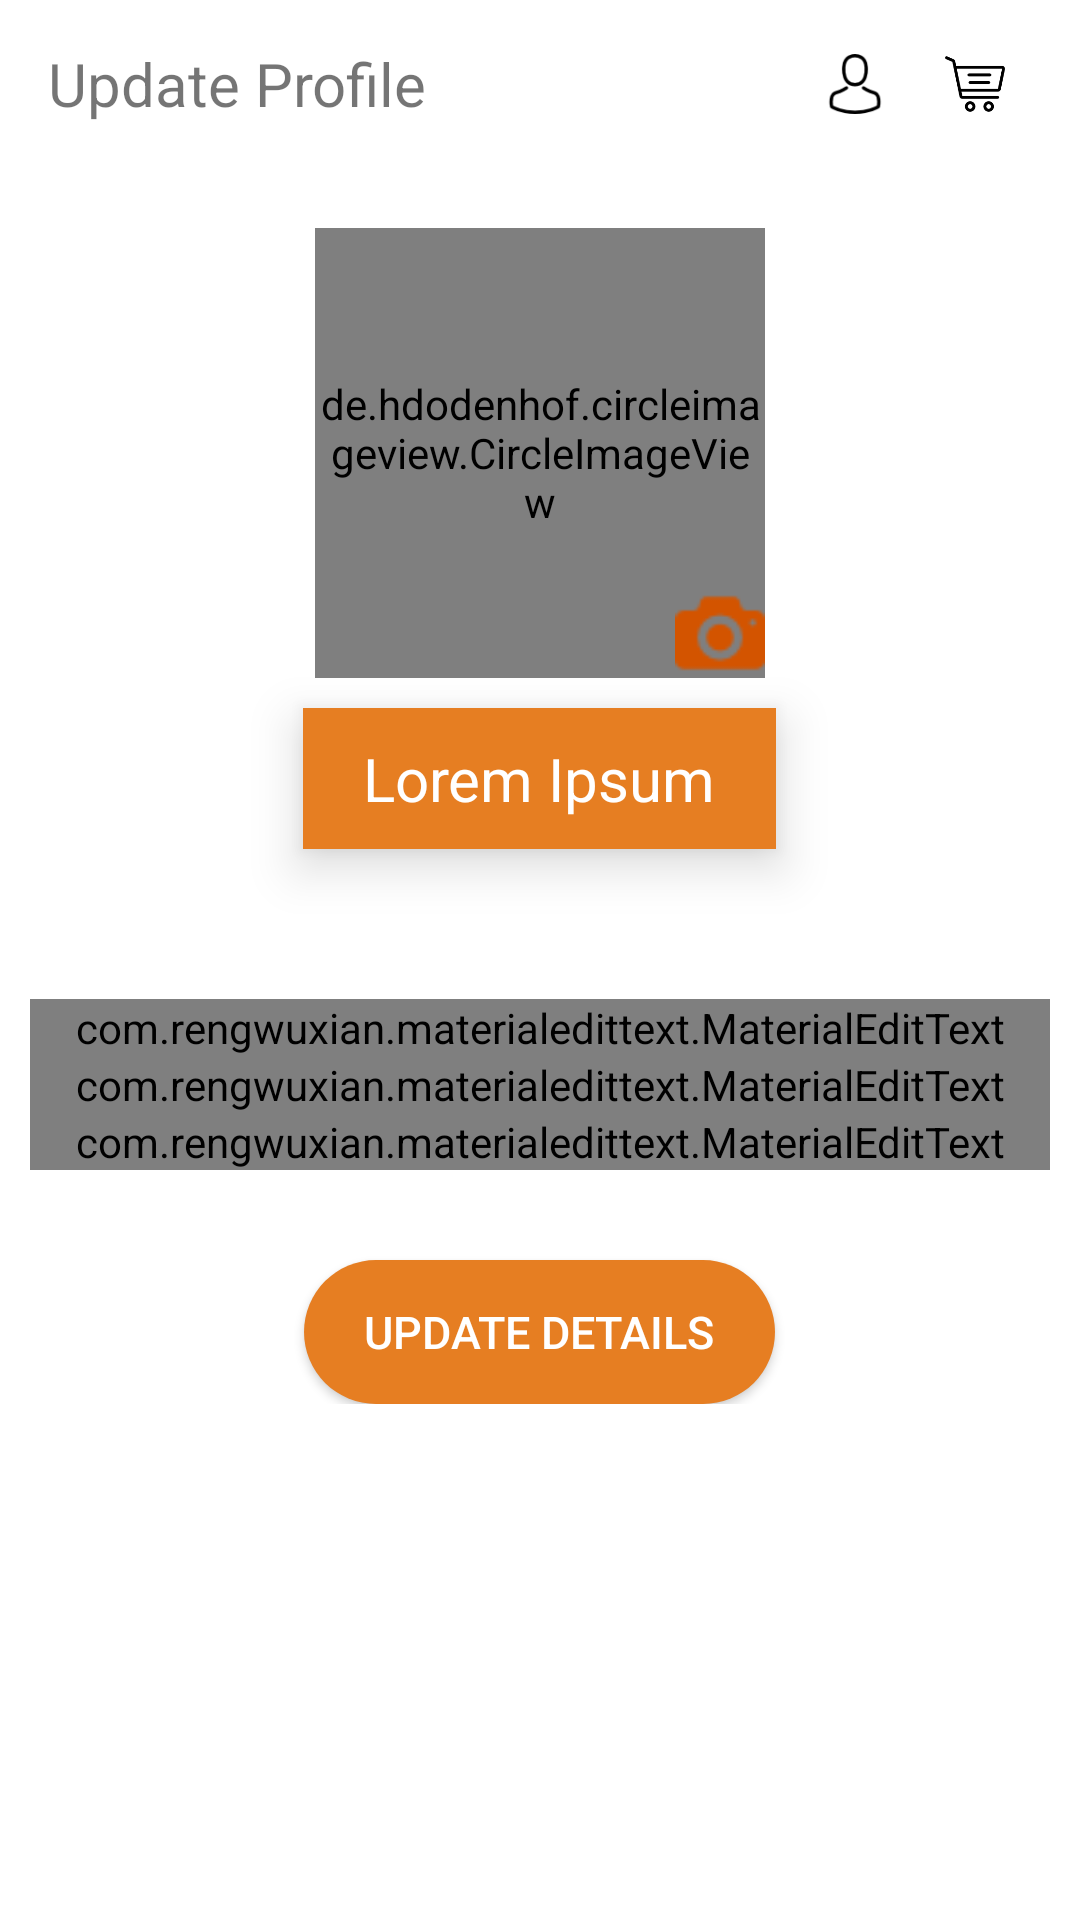

Produce the Android XML layout that renders to this screen, including the resource entries it uses.
<!-- AndroidManifest.xml: activity theme OriginalThemeNoActionBar -->
<!-- res/layout/activity_update_data.xml -->
<?xml version="1.0" encoding="utf-8"?>
<RelativeLayout xmlns:android="http://schemas.android.com/apk/res/android"
    xmlns:app="http://schemas.android.com/apk/res-auto"
    xmlns:tools="http://schemas.android.com/tools"
    android:layout_width="match_parent"
    android:layout_height="match_parent"
    android:background="@color/colorAccent"
    xmlns:fancy="http://schemas.android.com/apk/res-auto"
    >

    <com.google.android.material.appbar.AppBarLayout
        android:id="@+id/toolbarwrap"
        android:layout_width="match_parent"
        android:layout_height="wrap_content">

        <androidx.appcompat.widget.Toolbar
            android:id="@+id/toolbar"
            android:layout_width="match_parent"
            android:layout_height="?attr/actionBarSize"
            app:titleTextColor="@color/colorAccent"
            app:logo="@null"
            android:gravity="left"
            style="@style/CustomTheme"
            android:background="@color/colorAccent">

            <TextView
                android:layout_width="wrap_content"
                android:layout_height="wrap_content"
                android:textSize="20sp"
                android:text="Update Profile"/>


            <LinearLayout
                android:orientation="horizontal"
                android:gravity="right"
                android:layout_width="match_parent"
                android:layout_height="wrap_content">

                <ImageView
                    android:id="@+id/view_profile"
                    android:layout_width="20dp"
                    android:layout_height="20dp"
                    android:src="@drawable/profile"
                    android:layout_marginLeft="5dp"
                    android:layout_marginRight="15dp"
                    android:onClick="viewProfile"/>

                <ImageView
                    android:id="@+id/cart"
                    android:layout_width="20dp"
                    android:layout_height="20dp"
                    android:src="@drawable/cart"
                    android:layout_marginLeft="5dp"
                    android:layout_marginRight="25dp"
                    android:onClick="viewCart"/>

            </LinearLayout>

        </androidx.appcompat.widget.Toolbar>
    </com.google.android.material.appbar.AppBarLayout>

    <ScrollView
        android:layout_below="@id/toolbarwrap"
        android:scrollbars="vertical"
        android:layout_width="match_parent"
        android:layout_height="wrap_content">

        <LinearLayout
            android:layout_marginTop="10dp"
            android:orientation="vertical"
            android:gravity="center_horizontal"
            android:layout_width="match_parent"
            android:layout_height="wrap_content">

            <RelativeLayout
                android:gravity="center"
                android:layout_width="match_parent"
                android:layout_height="170dp"
                android:padding="10dp">

                <de.hdodenhof.circleimageview.CircleImageView
                    android:id="@+id/profilepic"
                    android:layout_width="150dp"
                    android:layout_height="150dp"
                    app:civ_border_color="@color/colorPrimaryDark"
                    app:civ_border_width="1dp"
                    android:src="@drawable/user"/>


                <ImageView
                    android:id="@+id/changeprofilepic"
                    android:layout_width="30dp"
                    android:layout_height="30dp"
                    android:elevation="4dp"
                    android:layout_alignBottom="@+id/profilepic"
                    android:layout_alignRight="@+id/profilepic"
                    android:src="@drawable/uploadpicdark"/>

            </RelativeLayout>


            <TextView
                android:id="@+id/name_button"
                android:layout_width="wrap_content"
                android:layout_height="wrap_content"
                android:paddingBottom="10dp"
                android:paddingLeft="20dp"
                android:paddingRight="20dp"
                android:paddingTop="10dp"
                android:background="@color/colorPrimary"
                android:textColor="@color/colorAccent"
                android:elevation="10dp"
                android:textSize="20dp"
                android:text="Lorem Ipsum" />


            <LinearLayout
                android:layout_marginTop="40dp"
                android:orientation="vertical"
                android:padding="10dp"
                android:layout_width="match_parent"
                android:layout_height="wrap_content">

                <com.rengwuxian.materialedittext.MaterialEditText
                    android:id="@+id/name"
                    android:layout_width="match_parent"
                    android:layout_height="wrap_content"
                    android:hint="Update Your Name"
                    app:met_primaryColor="@color/colorPrimaryDark"
                    app:met_iconLeft="@drawable/profile"
                    app:met_baseColor="@color/colorPrimaryDark"
                    app:met_floatingLabel="highlight"
                    app:met_clearButton="true" />

                <com.rengwuxian.materialedittext.MaterialEditText
                    android:id="@+id/email"
                    android:layout_width="match_parent"
                    android:layout_height="wrap_content"
                    android:hint="Update Your Email"
                    app:met_floatingLabel="highlight"
                    app:met_primaryColor="@color/colorPrimaryDark"
                    app:met_baseColor="@color/colorPrimaryDark"
                    app:met_iconLeft="@drawable/mail"
                    android:enabled="false"
                    app:met_clearButton="true"/>

                <com.rengwuxian.materialedittext.MaterialEditText
                    android:id="@+id/number"
                    android:layout_width="match_parent"
                    android:layout_height="wrap_content"
                    android:hint="Update Mobile Number"
                    app:met_iconLeft="@drawable/smartphone"
                    app:met_floatingLabel="highlight"
                    app:met_primaryColor="@color/colorPrimaryDark"
                    app:met_baseColor="@color/colorPrimaryDark"
                    app:met_clearButton="true"
                    android:inputType="number" />

                <LinearLayout
                    android:layout_marginTop="20dp"
                    android:layout_width="match_parent"
                    android:layout_height="wrap_content"
                    android:gravity="center_horizontal"
                    android:orientation="horizontal">

                    <Button
                        android:layout_width="wrap_content"
                        android:layout_height="wrap_content"
                        android:layout_marginTop="10dp"
                        android:id="@+id/update"
                        android:text="@string/update_details"
                        style="@style/AppTheme.RoundedCornerDarkMaterialButton"
                        android:textSize="15sp" />

                </LinearLayout>
            </LinearLayout>

        </LinearLayout>

    </ScrollView>


</RelativeLayout>
<!-- resources referenced by this layout -->
<resources>
  <color name="colorAccent">#fff</color>
  <color name="colorPrimary">#e67e22</color>
  <color name="colorPrimaryDark">#d35400</color>
  <string name="update_details">Update Details</string>
  <color name="material_drawer_primary">@color/materialize_primary</color>
  <color name="material_drawer_primary_dark">@color/materialize_primary_dark</color>
  <color name="material_drawer_accent">@color/materialize_accent</color>
  <color name="md_grey_600">#757575</color>
  <color name="material_drawer_background">@color/md_white_1000</color>
  <color name="material_drawer_primary_text">@color/md_light_primary_text</color>
  <color name="material_drawer_primary_icon">@color/md_light_secondary</color>
  <color name="material_drawer_secondary_text">@color/md_light_secondary</color>
  <color name="material_drawer_hint_text">@color/md_light_disabled</color>
  <color name="material_drawer_divider">@color/md_light_dividers</color>
  <color name="material_drawer_selected">#1F2196F3</color>
  <color name="material_drawer_selected_text">@color/material_drawer_primary</color>
  <color name="material_drawer_header_selection_text">@color/material_drawer_primary_text</color>
  <style name="MaterialTheme" parent="MaterialBaseTheme" />
  <style name="MaterialDrawer.DrawerArrowStyle" parent="Widget.AppCompat.DrawerArrowToggle">
          <item name="spinBars">false</item>
          <item name="color">@android:color/white</item>
      </style>
  <color name="material_drawer_dark_background">@color/md_dark_background</color>
  <color name="material_drawer_dark_primary_text">@color/md_dark_primary_text</color>
  <color name="material_drawer_dark_primary_icon">@color/md_dark_primary_icon</color>
  <color name="material_drawer_dark_secondary_text">@color/md_dark_secondary</color>
  <color name="material_drawer_dark_hint_text">@color/md_dark_disabled</color>
  <color name="material_drawer_dark_hint_icon">@color/md_dark_disabled</color>
  <color name="material_drawer_dark_divider">@color/md_dark_dividers</color>
  <color name="material_drawer_dark_selected">#1F2196F3</color>
  <color name="material_drawer_dark_selected_legacy">#202020</color>
  <color name="material_drawer_dark_selected_text">@color/material_drawer_primary</color>
  <color name="material_drawer_dark_header_selection_text">
          @color/material_drawer_dark_primary_text
      </color>
  <color name="material_drawer_dark_header_selection_subtext">@color/material_drawer_dark_secondary_text</color>
  <color name="materialize_primary">@color/primary</color>
  <color name="materialize_primary_dark">@color/primary_dark</color>
  <color name="materialize_accent">@color/accent</color>
  <color name="md_white_1000">#FFFFFF</color>
  <color name="md_light_primary_text">#DE000000</color>
  <color name="md_light_secondary">#8A000000</color>
  <color name="md_light_disabled">#61000000</color>
  <color name="md_light_dividers">#1F000000</color>
  <style name="MaterialBaseTheme" parent="MaterialBaseBaseTheme" />
  <color name="md_dark_background">@color/md_grey_850</color>
  <color name="md_dark_primary_text">#FFFFFFFF</color>
  <color name="md_dark_primary_icon">#B3FFFFFF</color>
  <color name="md_dark_secondary">#B3FFFFFF</color>
  <color name="md_dark_disabled">#4DFFFFFF</color>
  <color name="md_dark_dividers">#1FFFFFFF</color>
  <color name="primary">@color/colorPrimary</color>
  <color name="primary_dark">@color/colorPrimaryDark</color>
  <color name="accent">@color/colorAccent</color>
  <color name="md_grey_850">#303030</color>
  <style name="Material.DrawerArrowStyle" parent="Widget.AppCompat.DrawerArrowToggle">
          <item name="spinBars">false</item>
          <item name="color">@android:color/white</item>
      </style>
</resources>
